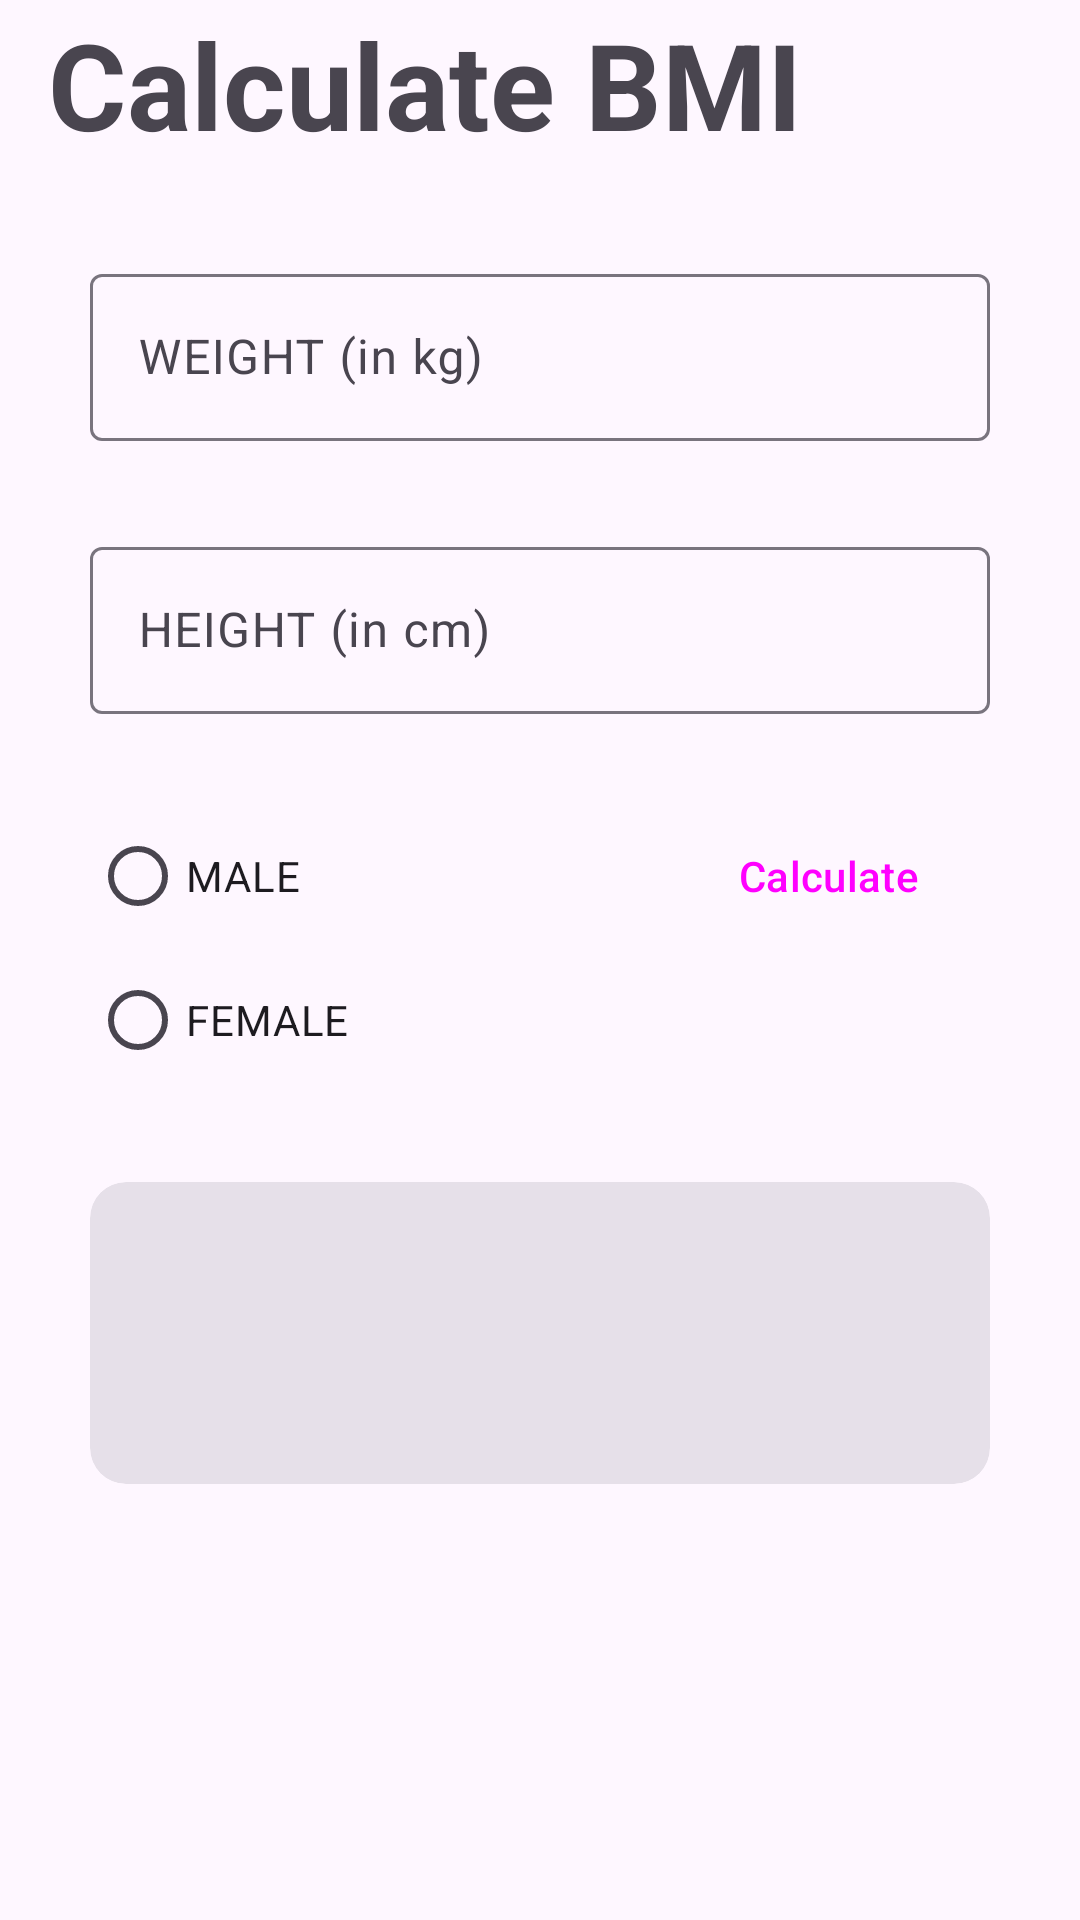

The Android layout XML behind this screen, and the referenced resources:
<!-- AndroidManifest.xml: application theme Theme.7MinuteWorkout -->
<!-- res/layout/activity_bmicalculator.xml -->
<?xml version="1.0" encoding="utf-8"?>
<RelativeLayout xmlns:android="http://schemas.android.com/apk/res/android"
    xmlns:app="http://schemas.android.com/apk/res-auto"
    xmlns:tools="http://schemas.android.com/tools"
    android:layout_width="match_parent"
    android:layout_height="match_parent"
    tools:context=".BMICalculatorActivity"
    android:orientation="vertical">

    <LinearLayout
        android:layout_width="match_parent"
        android:layout_height="match_parent"
        android:orientation="vertical">

        <androidx.appcompat.widget.Toolbar
        android:id="@+id/upper_case_bmi"
        android:layout_width="match_parent"
        android:layout_height="?android:attr/actionBarSize"
        android:orientation="horizontal">

        <TextView
            android:layout_height="match_parent"
            android:layout_width="match_parent"
            android:text="Calculate BMI"
            android:textStyle="bold"
            android:textSize="40sp"
            android:gravity="left|center"
            />

    </androidx.appcompat.widget.Toolbar>

    <LinearLayout
        android:layout_width="match_parent"
        android:layout_height="match_parent"
        android:orientation="vertical"
        android:padding="30dp">

        <com.google.android.material.textfield.TextInputLayout
            android:id="@+id/ti_weight"
            android:layout_width="match_parent"
            android:layout_height="wrap_content"
            android:hint="WEIGHT (in kg)"
            app:expandedHintEnabled="true"
            android:focusable="true"
            >

            <com.google.android.material.textfield.TextInputEditText
                android:id="@+id/t_weight"
                android:layout_width="match_parent"
                android:layout_height="wrap_content"
                android:inputType="number"
                android:layout_marginBottom="30dp"
                android:text=""
                />
        </com.google.android.material.textfield.TextInputLayout>

        <com.google.android.material.textfield.TextInputLayout
            android:id="@+id/ti_height"
            android:layout_width="match_parent"
            android:layout_height="wrap_content"
            android:hint="HEIGHT (in cm)"
            app:expandedHintEnabled="true"
            android:focusable="false"
            >


            <com.google.android.material.textfield.TextInputEditText
                android:id="@+id/t_height"
                android:layout_width="match_parent"
                android:layout_height="wrap_content"
                android:inputType="number"
                android:layout_marginBottom="30dp"
                android:text=""
                />

        </com.google.android.material.textfield.TextInputLayout>

        <RelativeLayout
            android:layout_width="match_parent"
            android:layout_height="wrap_content"
            android:orientation="horizontal"
            android:layout_gravity="right"
            >

            <RadioGroup
                android:id="@+id/radioGroup"
                android:layout_width="wrap_content"
                android:layout_height="wrap_content"
                android:layout_marginRight="30dp"
                android:layout_marginBottom="30dp">

                <RadioButton
                    android:id="@+id/radio_male"
                    android:layout_width="match_parent"
                    android:layout_height="match_parent"
                    android:text="MALE" />

                <RadioButton
                    android:id="@+id/radio_female"
                    android:layout_width="match_parent"
                    android:layout_height="match_parent"
                    android:text="FEMALE" />
            </RadioGroup>

            <Button
                android:id="@+id/btn_calculate"
                style="?attr/materialButtonOutlinedStyle"
                android:layout_width="wrap_content"
                android:layout_height="wrap_content"
                android:layout_alignParentRight="true"
                android:text="Calculate"
                android:clickable="false"/>
        </RelativeLayout>

        <LinearLayout
            android:layout_width="match_parent"
            android:layout_height="match_parent"
            android:orientation="vertical"
            android:layout_gravity="center">

        <com.google.android.material.card.MaterialCardView
            android:id="@+id/bmiCard"
            android:layout_width="match_parent"
            android:layout_height="wrap_content"
            style="?attr/materialCardViewFilledStyle"
            android:layout_gravity="center"
            android:visibility="visible"
            >

            <LinearLayout
                android:layout_width="match_parent"
                android:layout_height="match_parent"
                android:orientation="vertical">

                <TextView
                    android:id="@+id/tvResultBMI"
                    android:layout_width="match_parent"
                    android:layout_height="wrap_content"
                    android:textSize="30dp"
                    android:textStyle="bold"
                    android:gravity="center"
                    tools:text="21.3"
                    android:layout_margin="10dp"
                    />

                <TextView
                    android:id="@+id/tvResultDescription"
                    android:layout_width="match_parent"
                    android:layout_height="wrap_content"
                    android:textSize="15dp"
                    android:gravity="center"
                    android:layout_margin="10dp"
                    />

            </LinearLayout>
        </com.google.android.material.card.MaterialCardView>
        </LinearLayout>
    </LinearLayout>
</LinearLayout>
</RelativeLayout>
<!-- resources referenced by this layout -->
<resources>
  <style name="Theme.7MinuteWorkout" parent="Theme.Material3.Light.NoActionBar">
          
          <item name="colorPrimary">@color/black</item>
          <item name="colorPrimaryVariant">@color/black</item>
          <item name="colorOnPrimary">@color/white</item>
          
          <item name="colorSecondary">@color/mainOrange</item>
          <item name="colorSecondaryVariant">@color/secOrange</item>
          <item name="colorOnSecondary">@color/black</item>
          
          <item name="android:statusBarColor" tools:targetApi="l">?android:attr/colorBackground</item>
          
      </style>
  <color name="black">#FF000000</color>
  <color name="white">#FFFFFFFF</color>
  <color name="mainOrange">#F45C35</color>
  <color name="secOrange">#F17B5D</color>
</resources>
